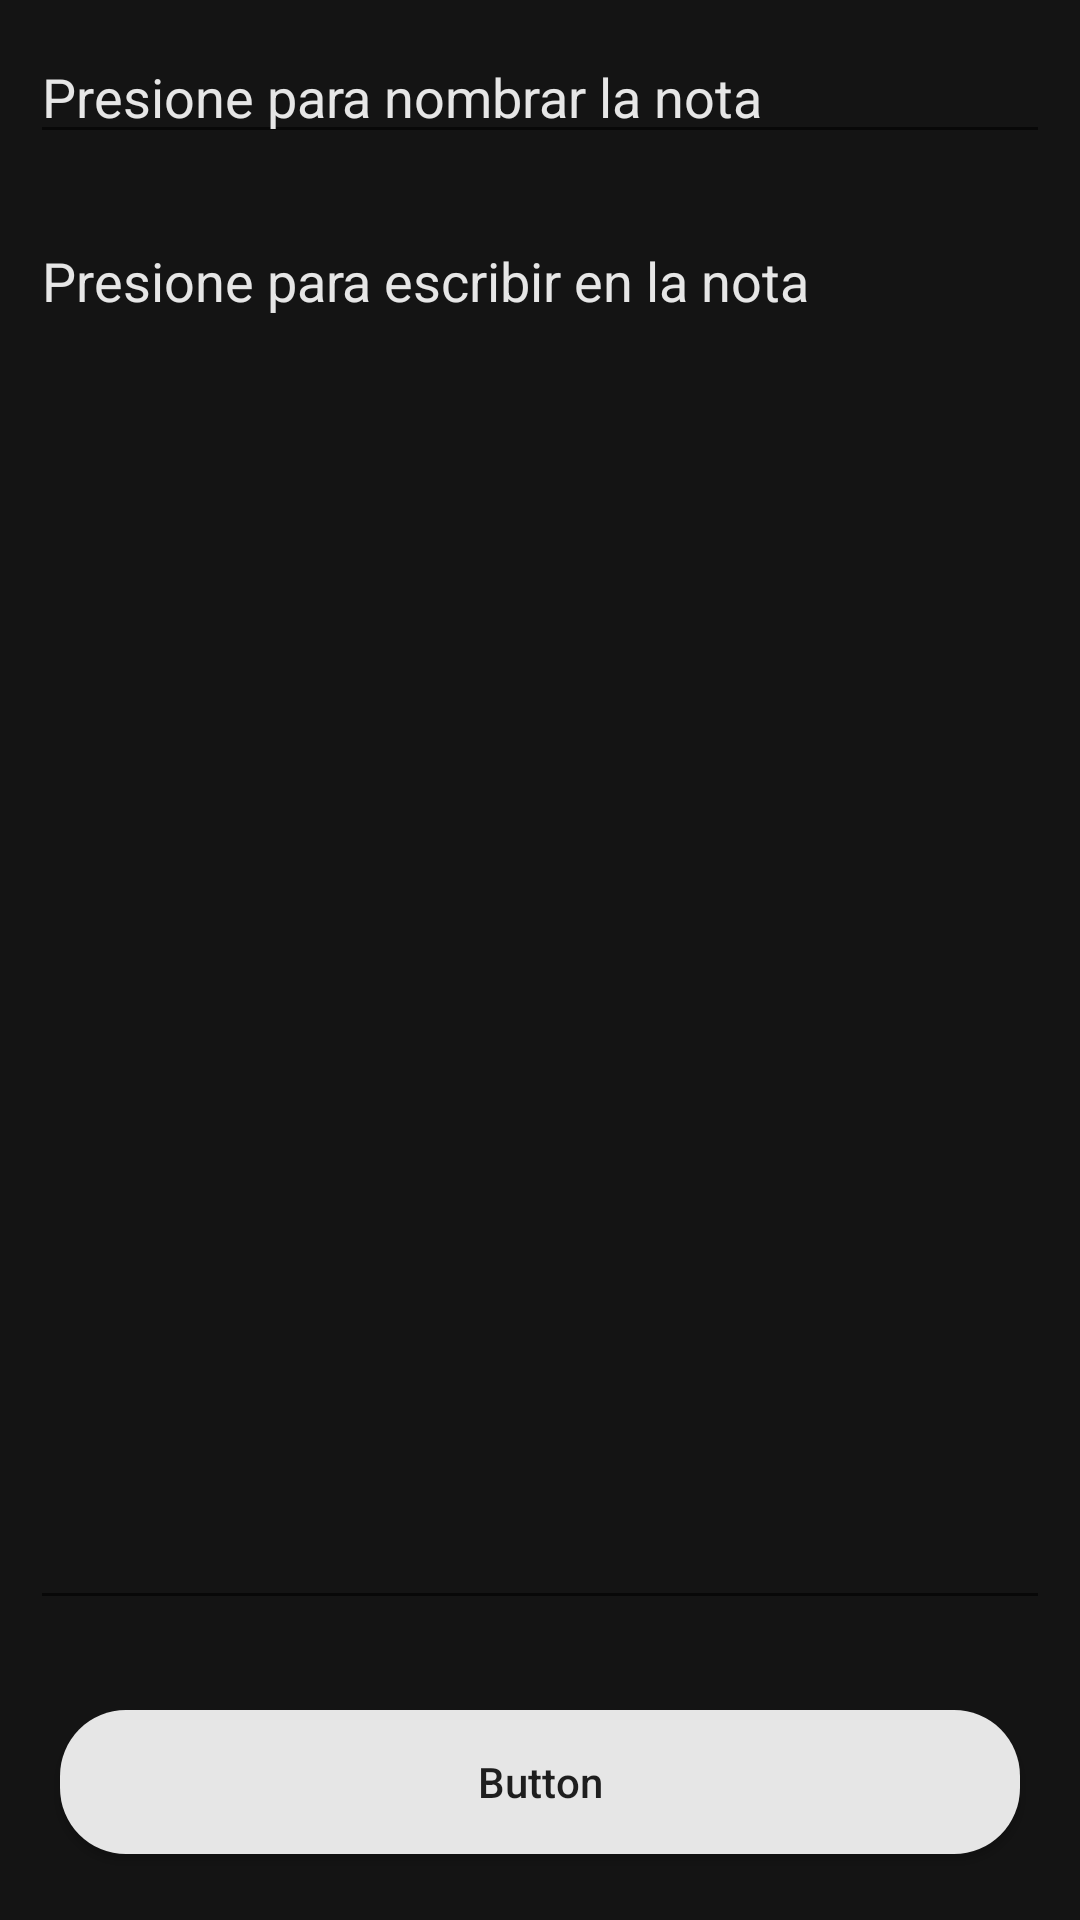

Produce the Android XML layout that renders to this screen, including the resource entries it uses.
<!-- AndroidManifest.xml: application theme Theme.Student_folder -->
<!-- res/layout/activity_add_edit_note.xml -->
<?xml version="1.0" encoding="utf-8"?>
<RelativeLayout xmlns:android="http://schemas.android.com/apk/res/android"
    xmlns:app="http://schemas.android.com/apk/res-auto"
    xmlns:tools="http://schemas.android.com/tools"
    android:layout_width="match_parent"
    android:layout_height="match_parent"
    android:background="@color/carbon"
    tools:context=".AddEditNoteActivity">

    <EditText
        android:id="@+id/idEdtNoteTitle"
        android:layout_width="match_parent"
        android:layout_height="wrap_content"
        android:layout_marginStart="10dp"
        android:layout_marginTop="10dp"
        android:layout_marginEnd="10dp"
        android:layout_marginBottom="10dp"
        android:hint="Presione para nombrar la nota"
        android:textColor="@color/white"
        android:textColorHint="@color/invertidoC" />

    <EditText
        android:id="@+id/idEdtNoteDescription"
        android:layout_width="match_parent"
        android:layout_height="match_parent"
        android:layout_above="@id/idBtnAddUpdate"
        android:layout_below="@id/idEdtNoteTitle"
        android:layout_marginStart="10dp"
        android:layout_marginTop="10dp"
        android:layout_marginEnd="10dp"
        android:layout_marginBottom="10dp"
        android:gravity="start|top"
        android:hint="Presione para escribir en la nota"
        android:inputType="textMultiLine"
        android:singleLine="false"
        android:textColor="@color/white"
        android:textColorHint="@color/invertidoC" />

    <Button
        android:id="@+id/idBtnAddUpdate"
        android:layout_width="match_parent"
        android:layout_height="wrap_content"
        android:layout_alignParentBottom="true"
        android:layout_marginStart="20dp"
        android:layout_marginTop="20dp"
        android:layout_marginEnd="20dp"
        android:layout_marginBottom="22dp"
        android:background="@drawable/custom_button_back"
        android:text="Button"
        android:textAllCaps="false" />

</RelativeLayout>
<!-- resources referenced by this layout -->
<resources>
  <color name="carbon">#141414</color>
  <color name="invertidoC">#e6e6e6</color>
  <color name="white">#FFFFFF</color>
  <!-- drawable custom_button_back (drawable) -->
  <?xml version="1.0" encoding="utf-8"?>
  
  <shape android:shape="rectangle" xmlns:android="http://schemas.android.com/apk/res/android">
      <solid android:color="@color/invertidoC" />
      <corners android:radius="22dp" />
  </shape>
  <style name="Theme.Student_folder" parent="Theme.MaterialComponents.DayNight.NoActionBar">
          
          
          <item name="colorPrimary">@color/invertidoC</item>
          <item name="colorPrimaryVariant">@color/glass</item>
          <item name="colorOnPrimary">@color/black</item>
          
          <item name="colorSecondary">@color/invertidoC</item>
          <item name="colorSecondaryVariant">@color/teal_200</item>
          <item name="colorOnSecondary">@color/black</item>
          
          <item name="android:statusBarColor" tools:targetApi="l">?attr/colorPrimaryVariant</item>
          
      </style>
  <color name="glass">#00000000</color>
  <color name="black">#000000</color>
  <color name="teal_200">#FF03DAC5</color>
</resources>
